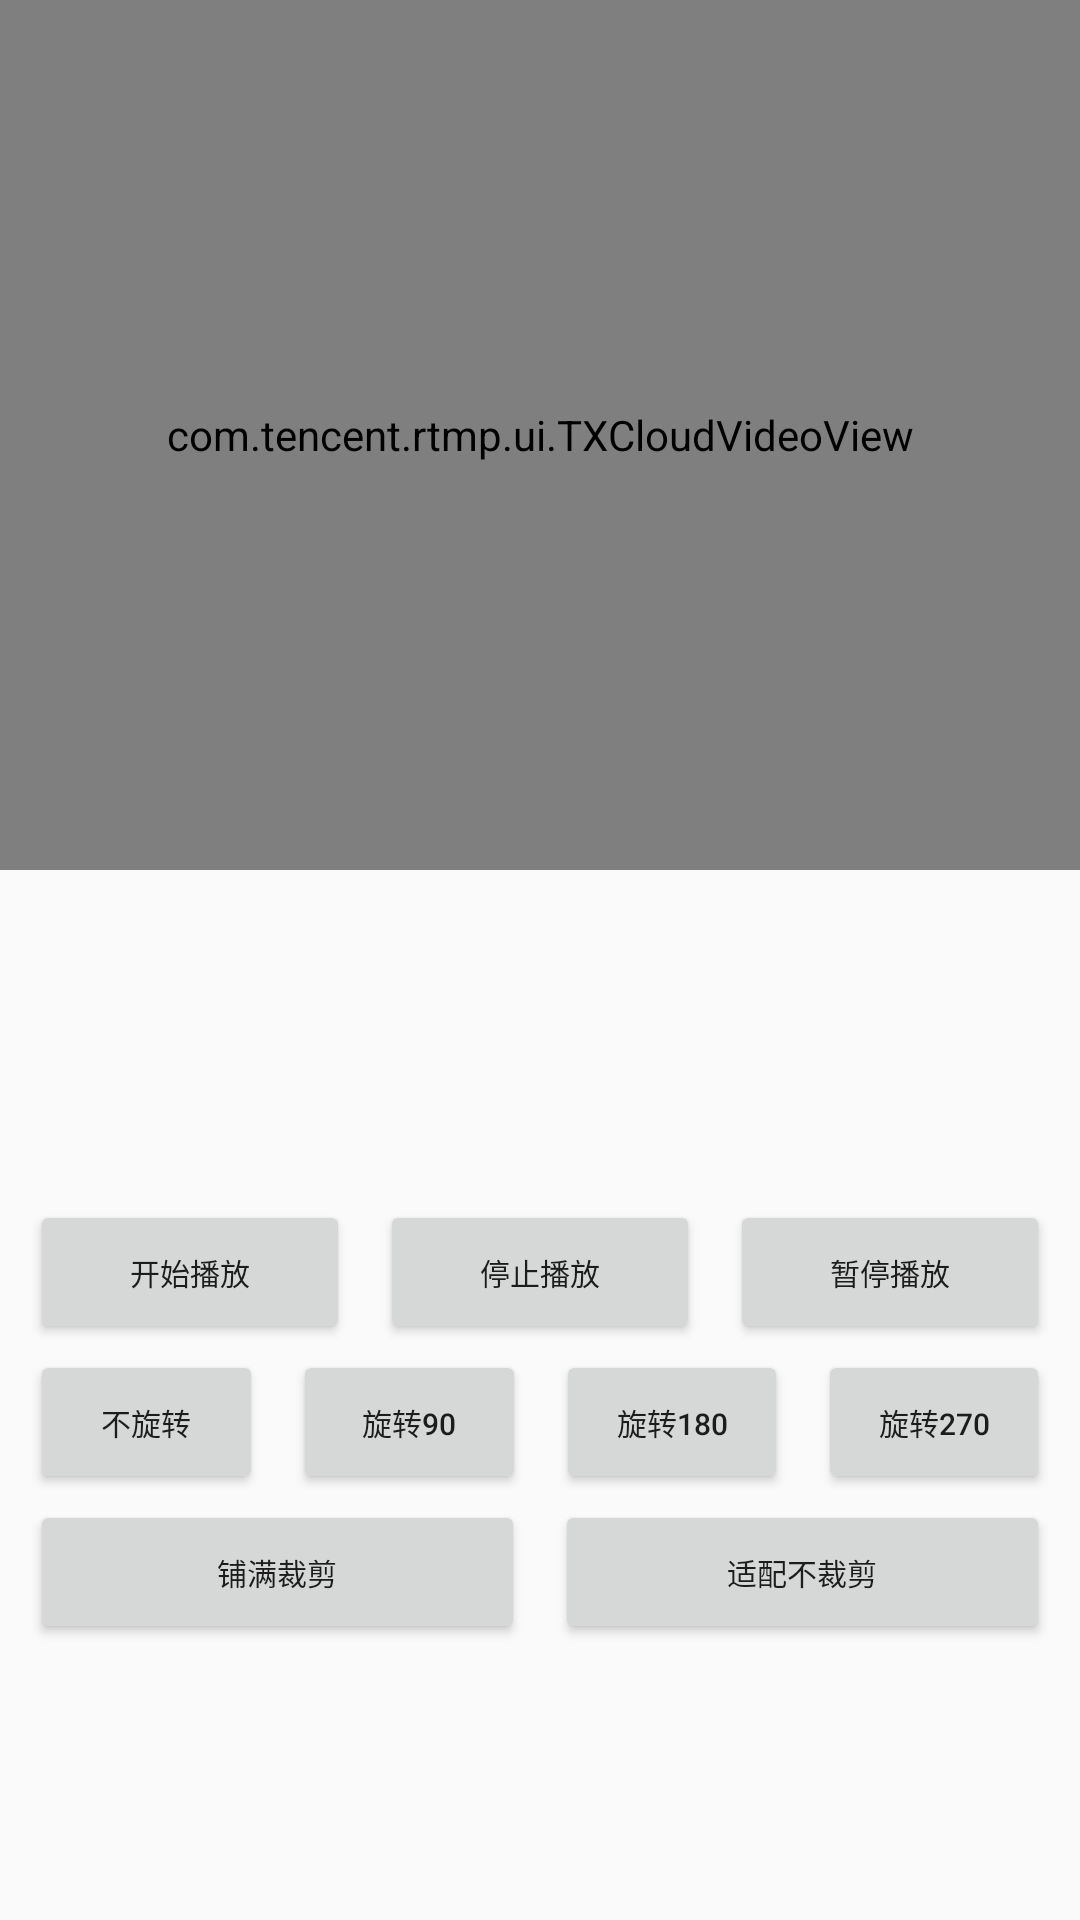

Reconstruct the res/layout file that produces this screen, plus the resources it refers to.
<!-- AndroidManifest.xml: application theme Theme.MyIM -->
<!-- res/layout/play_layout.xml -->
<?xml version="1.0" encoding="utf-8"?>
<androidx.constraintlayout.widget.ConstraintLayout xmlns:android="http://schemas.android.com/apk/res/android"
    android:layout_width="match_parent"
    android:layout_height="match_parent"
    xmlns:tools="http://schemas.android.com/tools">
    <RelativeLayout
        android:layout_width="match_parent"
        android:layout_height="match_parent">
        <LinearLayout
            android:layout_width="match_parent"
            android:layout_height="match_parent"
            tools:ignore="SmallSp"
            android:layout_marginEnd="10dp">

            <Button
                android:id="@+id/btnStartPlay"
                android:layout_width="wrap_content"
                android:layout_height="wrap_content"
                android:layout_marginStart="10dp"
                android:layout_weight="1"
                android:layout_marginTop="400dp"
                android:textSize="10sp"
                android:text="开始播放"
                />

            <Button
                android:id="@+id/btnStopPlay"
                android:layout_width="wrap_content"
                android:layout_height="wrap_content"
                android:layout_marginStart="10dp"
                android:layout_marginTop="400dp"
                android:layout_weight="1"
                android:textSize="10sp"
                android:text="停止播放"
                />
            <Button
                android:id="@+id/btnPause"
                android:layout_width="wrap_content"
                android:layout_height="wrap_content"
                android:layout_marginStart="10dp"
                android:layout_marginTop="400dp"
                android:layout_weight="1"
                android:textSize="10sp"
                android:text="暂停播放"
                />

        </LinearLayout>
        <LinearLayout
            android:layout_width="match_parent"
            android:layout_height="match_parent"
            tools:ignore="SmallSp"
            android:layout_marginTop="450dp"
            android:layout_marginEnd="10dp"
            android:orientation="horizontal">

            <Button
                android:id="@+id/btn0"
                android:layout_width="wrap_content"
                android:layout_height="wrap_content"
                android:layout_marginStart="10dp"
                android:layout_weight="1"
                android:textSize="10sp"
                android:text="不旋转"
                />

            <Button
                android:id="@+id/btn90"
                android:layout_width="wrap_content"
                android:layout_height="wrap_content"
                android:layout_marginStart="10dp"
                android:layout_weight="1"
                android:textSize="10sp"
                android:text="旋转90"
                />

            <Button
                android:id="@+id/btn180"
                android:layout_width="wrap_content"
                android:layout_height="wrap_content"
                android:layout_marginStart="10dp"
                android:layout_weight="1"
                android:textSize="10sp"
                android:text="旋转180"
                />

            <Button
                android:id="@+id/btn270"
                android:layout_width="wrap_content"
                android:layout_height="wrap_content"
                android:layout_marginStart="10dp"
                android:layout_weight="1"
                android:textSize="10sp"
                android:text="旋转270"
                />
        </LinearLayout>

        <LinearLayout
            android:layout_width="match_parent"
            android:layout_height="match_parent"
            tools:ignore="SmallSp"
            android:layout_marginTop="500dp"
            android:layout_marginEnd="10dp"
            android:orientation="horizontal">
            <Button
                android:id="@+id/btnFill"
                android:layout_width="wrap_content"
                android:layout_height="wrap_content"
                android:layout_marginStart="10dp"
                android:layout_weight="1"
                android:textSize="10sp"
                android:text="铺满裁剪"
                />

            <Button
                android:id="@+id/btnFit"
                android:layout_width="wrap_content"
                android:layout_height="wrap_content"
                android:layout_marginStart="10dp"
                android:layout_weight="1"
                android:textSize="10sp"
                android:text="适配不裁剪"
                />

        </LinearLayout>
    </RelativeLayout>
    <RelativeLayout android:layout_width="match_parent"
        android:layout_height="match_parent"
        android:layout_marginBottom="350dp"
        android:background="@color/black">
    <com.tencent.rtmp.ui.TXCloudVideoView
        android:id="@+id/video_view"
        android:visibility="visible"
        android:layout_height="match_parent"
        android:layout_width="match_parent" />
    </RelativeLayout>
</androidx.constraintlayout.widget.ConstraintLayout>
<!-- resources referenced by this layout -->
<resources>
  <color name="black">#FF000000</color>
  <style name="Theme.MyIM" parent="Theme.MaterialComponents.DayNight.Bridge">
          <item name="windowNoTitle">true</item>
          
          <item name="colorPrimary">@color/purple_500</item>
          <item name="colorPrimaryVariant">@color/purple_700</item>
          <item name="colorOnPrimary">@color/white</item>
          
          <item name="colorSecondary">@color/teal_200</item>
          <item name="colorSecondaryVariant">@color/teal_700</item>
          <item name="colorOnSecondary">@color/black</item>
          
          <item name="android:statusBarColor" tools:targetApi="l">?attr/colorPrimaryVariant</item>
          
      </style>
  <color name="purple_500">#FF6200EE</color>
  <color name="purple_700">#FF3700B3</color>
  <color name="white">#FFFFFFFF</color>
  <color name="teal_200">#FF03DAC5</color>
  <color name="teal_700">#FF018786</color>
</resources>
